3-way image classification set "dataset" from GitHub (markjosephfernandez-cloud/capstone2027); label vocabulary: dal-uy, graduation, kasadyaan.

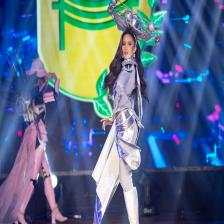
Label: kasadyaan

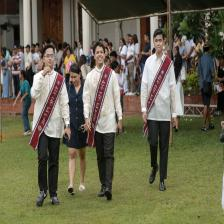
Label: graduation

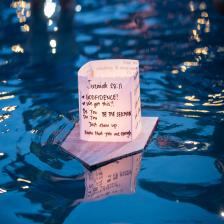
Label: dal-uy

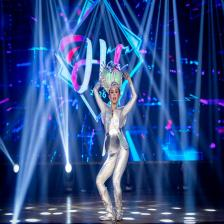
Label: kasadyaan

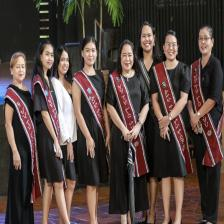
Label: graduation

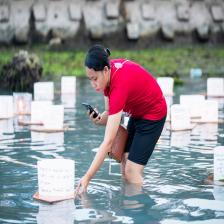
Label: dal-uy
